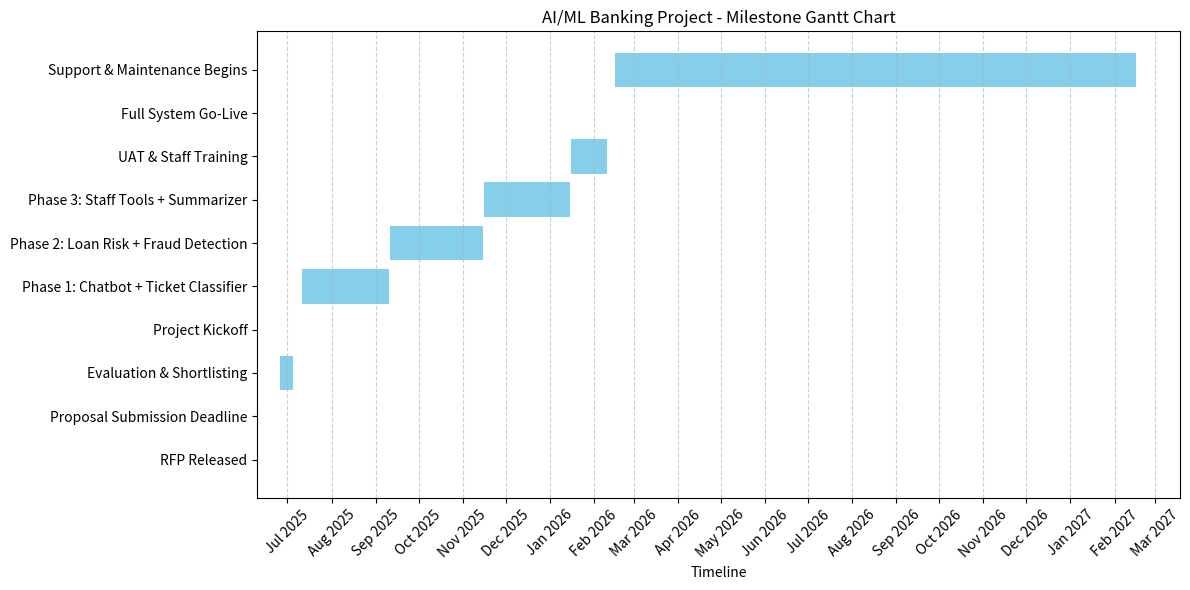

Write the Python code that produced this figure.
import pandas as pd
import matplotlib.pyplot as plt
import matplotlib.dates as mdates
from datetime import datetime, timedelta

# Define milestones and timelines
milestones = [
    ("RFP Released", "2025-06-10", "2025-06-10"),
    ("Proposal Submission Deadline", "2025-06-25", "2025-06-25"),
    ("Evaluation & Shortlisting", "2025-06-26", "2025-07-05"),
    ("Project Kickoff", "2025-07-10", "2025-07-10"),
    ("Phase 1: Chatbot + Ticket Classifier", "2025-07-11", "2025-09-10"),
    ("Phase 2: Loan Risk + Fraud Detection", "2025-09-11", "2025-11-15"),
    ("Phase 3: Staff Tools + Summarizer", "2025-11-16", "2026-01-15"),
    ("UAT & Staff Training", "2026-01-16", "2026-02-10"),
    ("Full System Go-Live", "2026-02-15", "2026-02-15"),
    ("Support & Maintenance Begins", "2026-02-16", "2027-02-16")
]

# Convert to DataFrame
df = pd.DataFrame(milestones, columns=["Task", "Start", "End"])
df["Start"] = pd.to_datetime(df["Start"])
df["End"] = pd.to_datetime(df["End"])
df["Duration"] = df["End"] - df["Start"]

# Create Gantt chart
fig, ax = plt.subplots(figsize=(12, 6))
for i, row in df.iterrows():
    ax.barh(row["Task"], row["Duration"].days, left=row["Start"], color='skyblue' if row["Duration"].days > 0 else 'lightgreen')

# Format date axis
ax.xaxis.set_major_locator(mdates.MonthLocator())
ax.xaxis.set_major_formatter(mdates.DateFormatter("%b %Y"))
plt.xticks(rotation=45)
plt.xlabel("Timeline")
plt.title("AI/ML Banking Project - Milestone Gantt Chart")
plt.tight_layout()

plt.grid(True, axis='x', linestyle='--', alpha=0.6)
plt.show()
